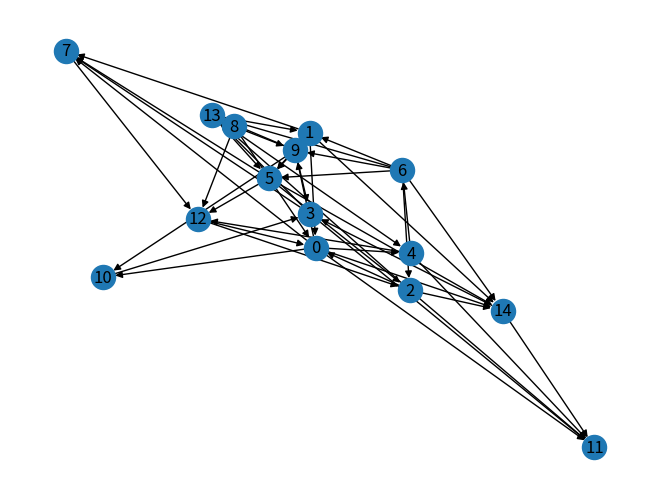

Reproduce this figure in Python.
import networkx.generators.geometric as ngx
import networkx as nx
import matplotlib.pyplot as plt
from bisect import bisect_left
from itertools import accumulate, combinations, product
from math import sqrt
import math
import random


def waxman_graph(
    n, beta=0.4, alpha=0.1, L=None, domain=(0, 0, 1, 1), metric=None
):
    nodes = [i for i in range(n)]
    G = nx.DiGraph()
    G.add_nodes_from(nodes)
    (xmin, ymin, xmax, ymax) = domain
    # Each node gets a uniformly random position in the given rectangle.
    pos = {v: (random.uniform(xmin, xmax), random.uniform(ymin, ymax)) for v in G}
    nx.set_node_attributes(G, pos, "pos")
    # If no distance metric is provided, use Euclidean distance.
    if metric is None:
        metric = euclidean

    if L is None:
        L = max(metric(x, y) for x, y in combinations(pos.values(), 2))
        def dist(u, v):
            return metric(pos[u], pos[v])
    else:
        def dist(u, v):
            return random.random() * L
    # `pair` is the pair of nodes to decide whether to join.
    def should_join(pair):
        return random.random() < beta * math.exp(-dist(*pair) / (alpha * L))

    a =filter(should_join, reverse(combinations(G, 2)))
    G.add_edges_from(a, task={})
    E = []
    for edge in G.edges():
        E.append((edge, {'task_num': 0}))
    return G, E


def euclidean(x, y):
    """Returns the Euclidean distance between the vectors ``x`` and ``y``.

    Each of ``x`` and ``y`` can be any iterable of numbers. The
    iterables must be of the same length.

    """
    return sqrt(sum((a - b) ** 2 for a, b in zip(x, y)))


def reverse(combination):
    comb1 = []
    for i in combination:
        if random.random() <= 0.5:
            comb1.append((i[1], i[0]))
        else:comb1.append(i)
    return comb1


w_k = 20  # MB =b_av
f_k_j = min(w_k, 30)
b_j = 25*f_k_j  # 约束7
h_i = 10
# G.nodes(i)ingreed-outgreed=w_k (if x_k_i==1) #约束13
# 假设b_j=25*w_k,每个节点最多运行10个任务h_i=10
if __name__ == '__main__':
    H, E = waxman_graph(15, 0.8, 0.8)
    print(H.edges(data=True))
    nx.draw(H, with_labels=True)
    plt.show()
    print(len(H.edges))
